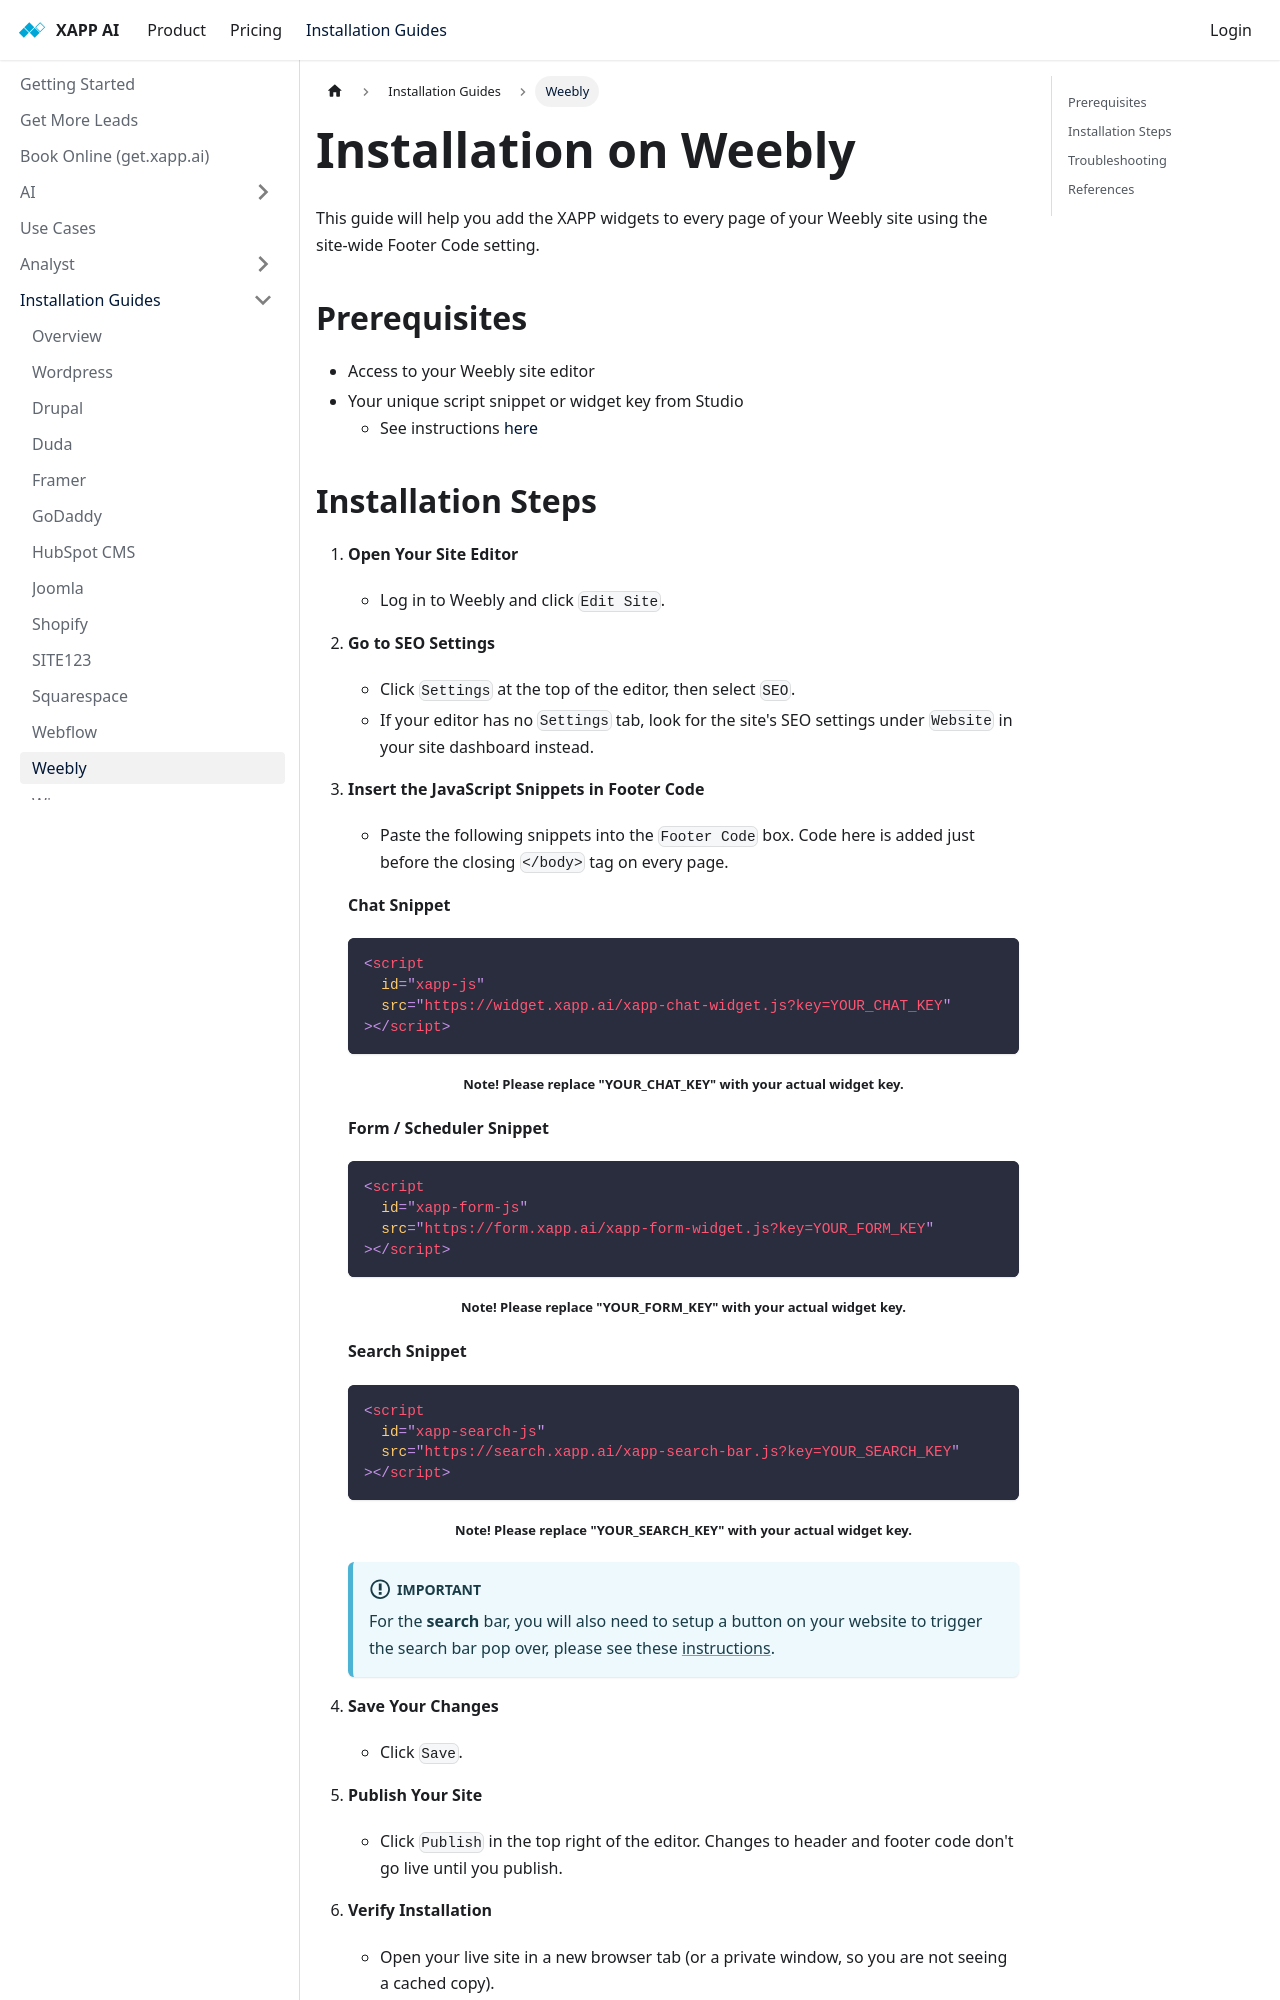

repository: xapp-ai/documentation · page: help/install/weebly/index.html · generator: docusaurus

---
title: Installation on Weebly
sidebar_label: Weebly
---

This guide will help you add the XAPP widgets to every page of your Weebly site using the site-wide Footer Code setting.

## Prerequisites

- Access to your Weebly site editor
- Your unique script snippet or widget key from Studio
  - See instructions [here](/help/channels/chat-widget#finding-code-snippet--key)
